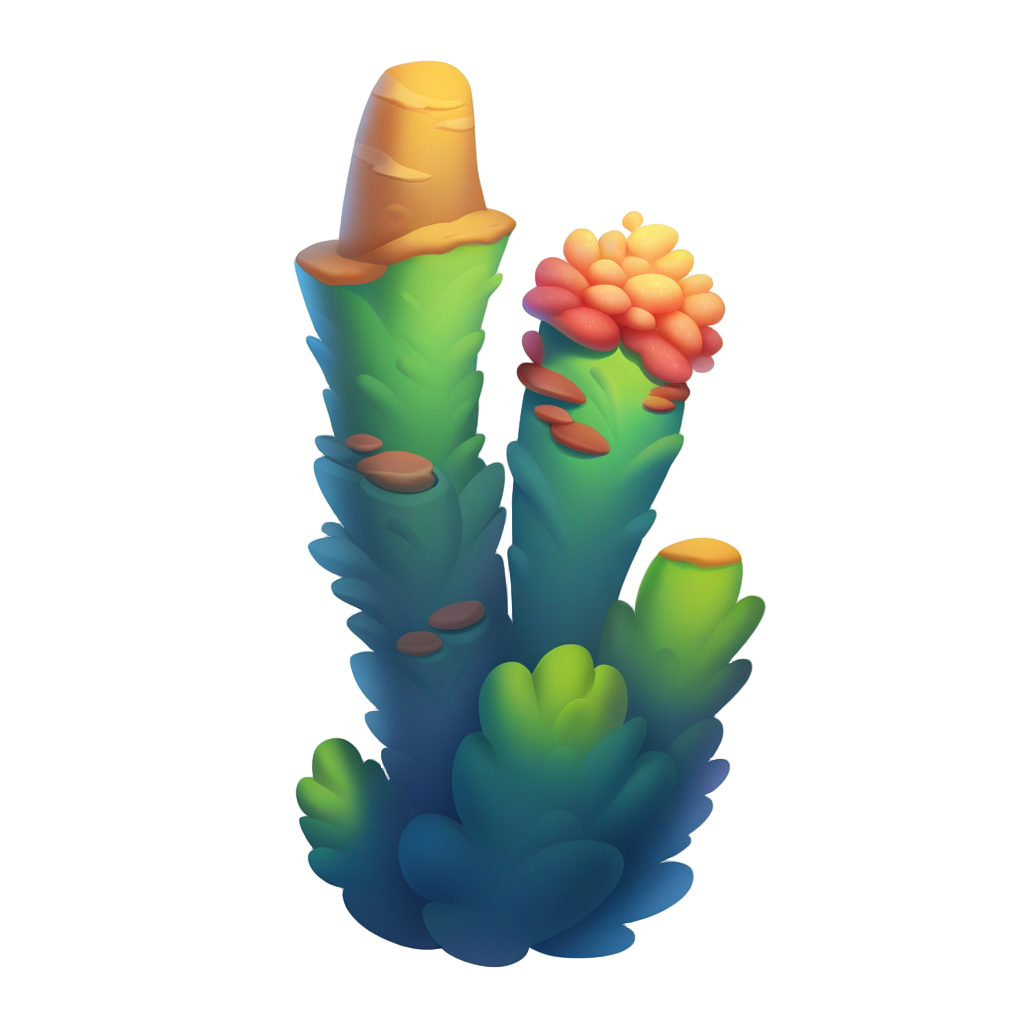
Generation parameters embedded in this image by AUTOMATIC1111 Stable Diffusion web UI or a fork of it (Forge, ...) (PNG 'parameters' text chunk):
playrix style, big tall underwater coral reef (column:0.8), simple background, white background,  <lora:sxz-playrix-v2-KB-illuma:0.8>, no humans
Negative prompt: bad quality, worst quality, low quality, ps1 screenshot, niji, anime screencap, [redacted], [redacted], asian, broken, bad anatomy, text, watermark,3d, realistic, snake, water, liquid, logo, print, bow
Steps: 25, Sampler: Euler SMEA Dy, Schedule type: Beta, CFG scale: 5, Seed: 2315677251, Size: 1024x1024, Model hash: e55357000d, Model: SXZ Illuma 2 Expressive, ControlNet 0: "Module: blur_gaussian, Model: xinsir-controlnet-tile-sdxl-1.0 [4d6257d3], Weight: 0.35, Resize Mode: ResizeMode.INNER_FIT, Processor Res: 512, Threshold A: 9, Threshold B: 0.5, Guidance Start: 0, Guidance End: 0.85, Pixel Perfect: False, Control Mode: ControlMode.BALANCED, Hr Option: HiResFixOption.BOTH", Lora hashes: "sxz-playrix-v2-KB-illuma: 1f5fd653ba45", Emphasis: No norm, freeu_enabled: True, freeu_b1: 1.01, freeu_b2: 1.02, freeu_s1: 0.99, freeu_s2: 0.95, Discard penultimate sigma: True, Beta schedule alpha: 0.6, Beta schedule beta: 0.6, Version: f1.0.0v2-v1.10.1RC-latest-2429-geafbe13e